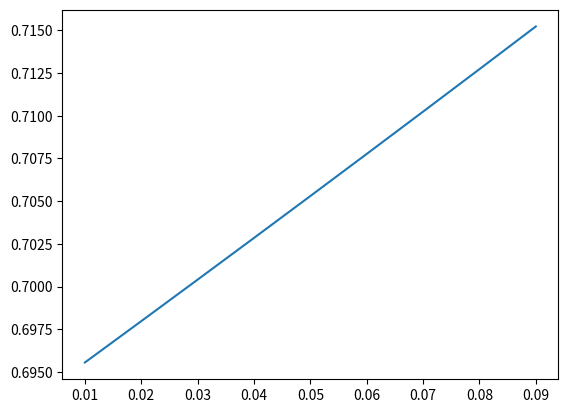

Source code (Python):
# -*- coding: utf-8 -*-
"""
Created on Mon Sep  4 20:30:01 2023

[redacted]
"""

import numpy as np
import matplotlib.pyplot as plt


zetaBW = np.arange(0, 0.1, 0.01) #zetaBW is bandwidth efficiency
y = (np.exp2(zetaBW) - 1) / zetaBW # y is the signal energy per bit

fig, ax = plt.subplots()
ax.plot(zetaBW, y)
plt.show()